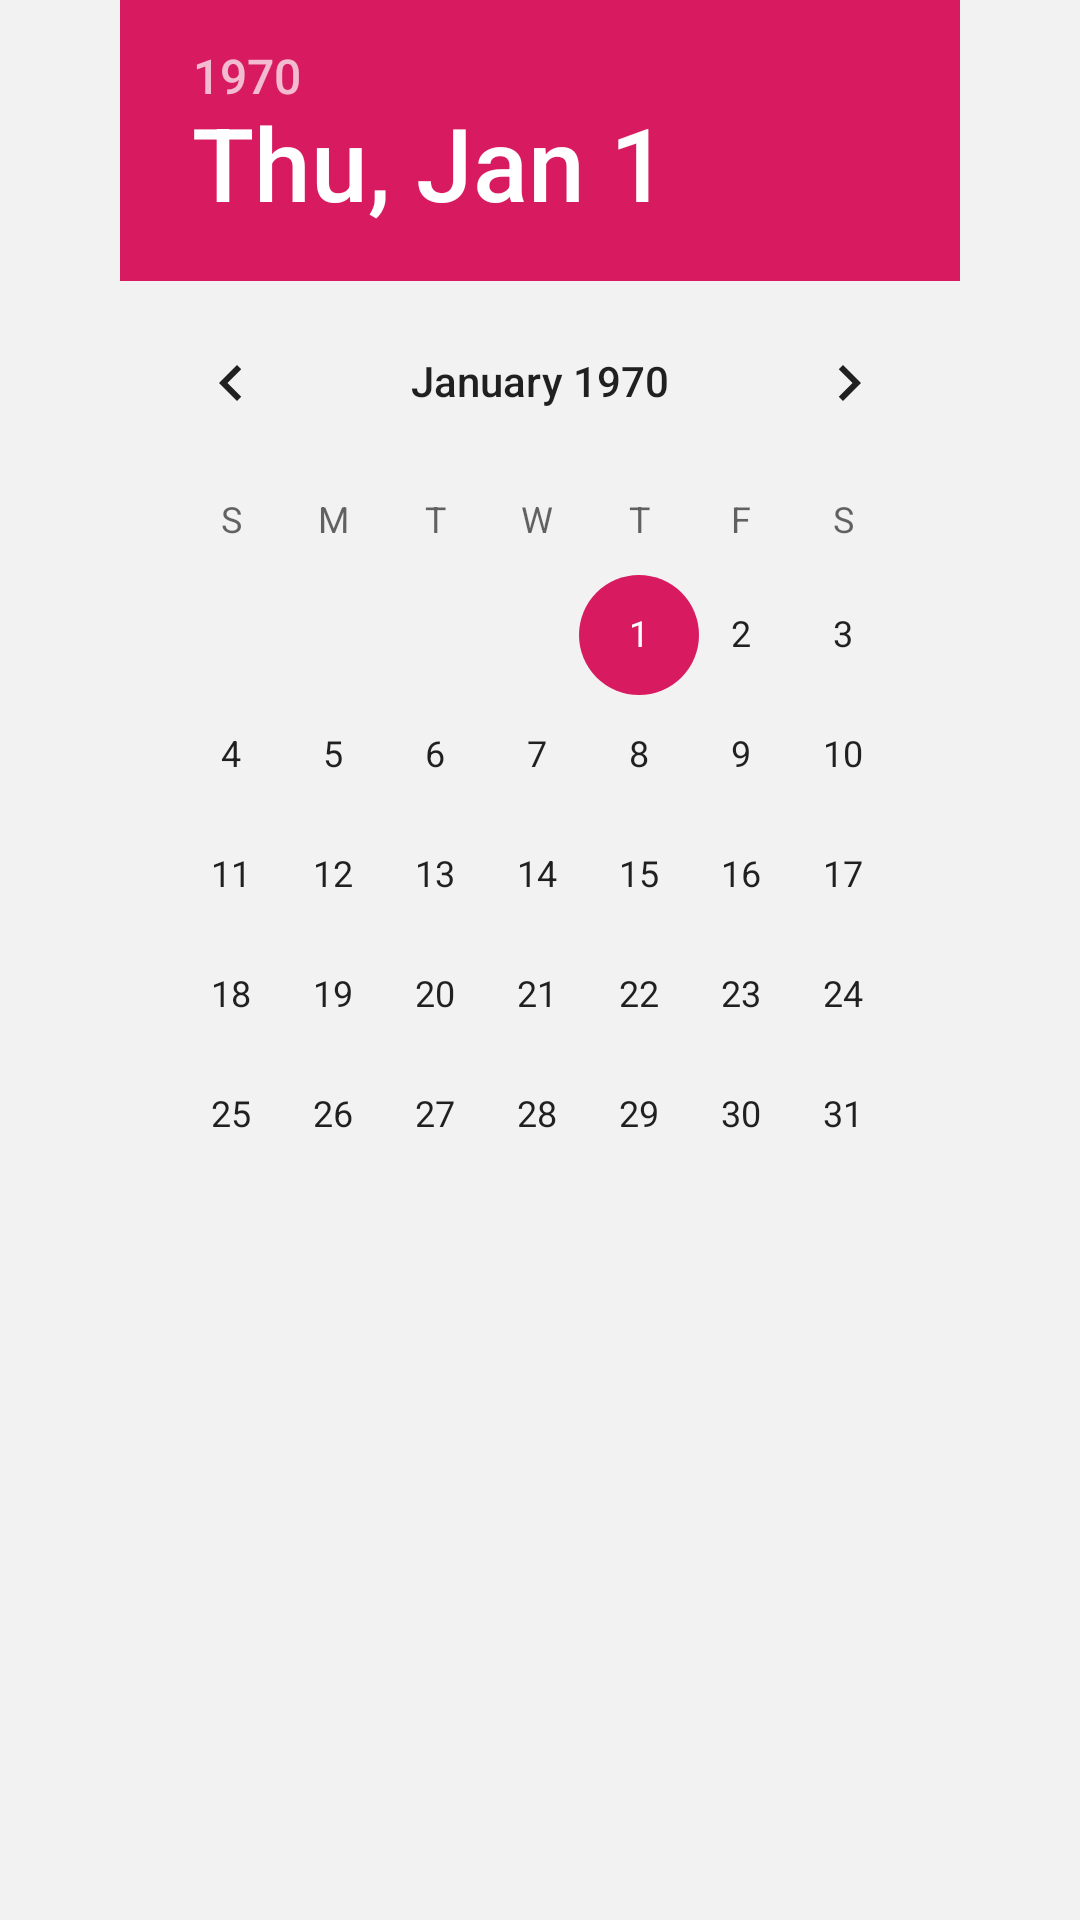

Android layout source for this screen:
<!-- AndroidManifest.xml: application theme AppTheme -->
<!-- res/layout/z_dialog_date_layout.xml -->
<?xml version="1.0" encoding="utf-8"?>
<LinearLayout xmlns:android="http://schemas.android.com/apk/res/android"
    android:layout_width="wrap_content"
    android:layout_height="wrap_content"
    android:gravity="center_horizontal"
    android:background="@color/CF2F2F2"
    android:orientation="vertical">

    <DatePicker
        android:id="@+id/datePicker"
        android:layout_width="280dp"
        android:layout_height="wrap_content"
        android:layout_gravity="center"
        android:calendarViewShown="false"
        android:endYear="2027"
        android:startYear="2007" />
</LinearLayout>
<!-- resources referenced by this layout -->
<resources>
  <color name="CF2F2F2">#F2F2F2</color>
  <style name="AppTheme" parent="Theme.AppCompat.Light.DarkActionBar">
          
          <item name="colorPrimary">@color/colorPrimary</item>
          <item name="colorPrimaryDark">@color/colorPrimaryDark</item>
          <item name="colorAccent">@color/colorAccent</item>
          <item name="android:windowBackground">@drawable/startthe_icon</item>
      </style>
  <color name="colorPrimary">#008577</color>
  <color name="colorPrimaryDark">#DB9019</color>
  <color name="colorAccent">#D81B60</color>
  <!-- drawable startthe_icon (drawable) -->
  <?xml version="1.0" encoding="utf-8"?>
  <layer-list xmlns:android="http://schemas.android.com/apk/res/android"
      android:opacity="opaque">
      <item android:drawable="@color/CF2F2F2"/>
      <item>
          <bitmap
              android:gravity="center"
              android:src="@drawable/logo"/>
      </item>
  </layer-list>
  <!-- drawable logo: png bitmap (drawable, 7389 bytes) -->
</resources>
